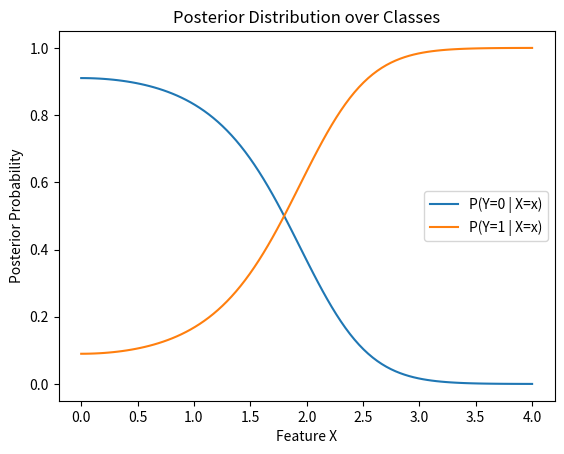

Write the Python code that produced this figure.
import numpy as np
import matplotlib.pyplot as plt
from scipy.stats import norm

# Dataset
X = np.array([1.0, 2.0, 1.5, 2.5, 3.0])
Y = np.array([0, 0, 1, 1, 1])

# Prior probabilities
prior_y0 = np.sum(Y == 0) / len(Y)
prior_y1 = np.sum(Y == 1) / len(Y)

# Likelihood parameters
mu_0, sigma_0 = np.mean(X[Y == 0]), np.std(X[Y == 0])
mu_1, sigma_1 = np.mean(X[Y == 1]), np.std(X[Y == 1])

# Define the likelihood functions for each class
def likelihood(x, mu, sigma):
    return norm.pdf(x, mu, sigma)

# Posterior calculation for a given X
def posterior(x):
    # Likelihoods
    p_x_given_y0 = likelihood(x, mu_0, sigma_0)
    p_x_given_y1 = likelihood(x, mu_1, sigma_1)
    
    # Marginal probability P(X)
    p_x = p_x_given_y0 * prior_y0 + p_x_given_y1 * prior_y1
    
    # Posterior probabilities
    p_y0_given_x = (p_x_given_y0 * prior_y0) / p_x
    p_y1_given_x = (p_x_given_y1 * prior_y1) / p_x
    
    return p_y0_given_x, p_y1_given_x

# Test points to evaluate and visualize the posterior
test_points = np.linspace(0, 4, 100)
posterior_y0 = []
posterior_y1 = []

for x in test_points:
    p_y0, p_y1 = posterior(x)
    posterior_y0.append(p_y0)
    posterior_y1.append(p_y1)

# Plotting the posterior distribution over classes
plt.plot(test_points, posterior_y0, label="P(Y=0 | X=x)")
plt.plot(test_points, posterior_y1, label="P(Y=1 | X=x)")
plt.xlabel("Feature X")
plt.ylabel("Posterior Probability")
plt.title("Posterior Distribution over Classes")
plt.legend()
plt.show()
